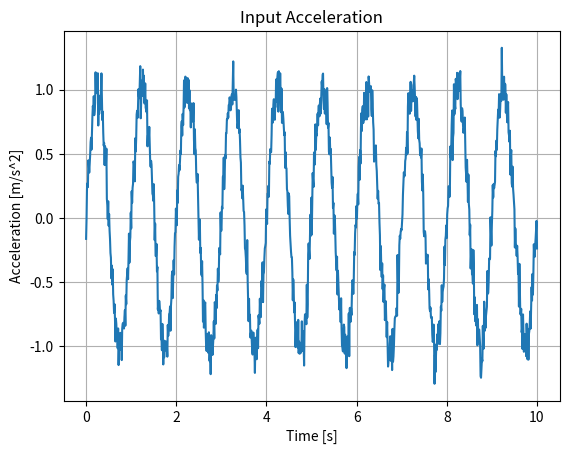
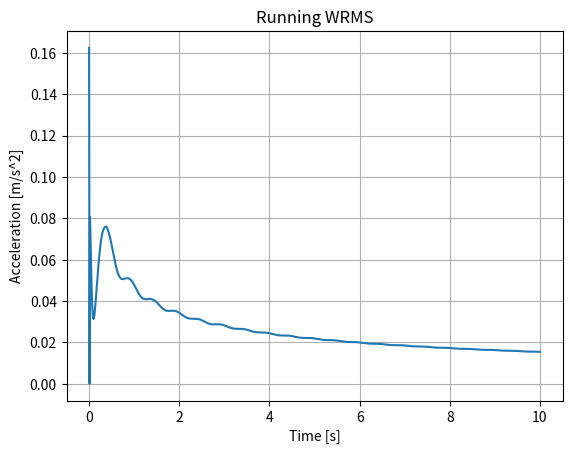
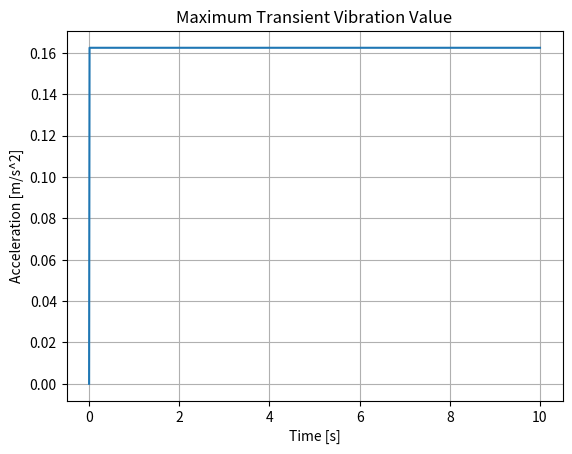

These figures' Python source, in order:
import numpy as np
from scipy.fft import fft, ifft
from scipy.signal import freqresp
from scipy.signal import TransferFunction as tf
import matplotlib.pyplot as plt

def get_a_w(a_z):
    '''Get the weighted acceleration in the time domain using the frequency response of the weight filter'''
    # Define the frequency points
    n_points = len(a_z)
    f = np.linspace(0.01, 1000, n_points)
    w = f * 2 * np.pi

    # Define the transfer functions using tf
    Wv = tf([87.72, 1138, 11336, 5452, 5509], [1, 92.6854, 2549.83, 25969, 81057, 79783])

    # Calculate magnitude and phase
    _, magWeightVertical = freqresp(Wv, w)

    # Compute the FFT of the input acceleration
    A_f = fft(a_z)

    # Multiply the FFT of the input acceleration by the frequency response
    A_w_f = A_f * magWeightVertical

    # Inverse FFT to get weighted acceleration in time domain
    a_w = np.real(ifft(A_w_f))
    
    return a_w


def wrms(ts, a_z) -> np.float32:
    '''Weighted root mean square'''
    # Define the time step
    dt = ts[1] - ts[0]
    
    a_w = get_a_w(a_z)

    # Compute the integral for the WRMS calculation
    integral = np.sum((a_w ** 2) * ts)

    # Calculate WRMS
    WRMS = np.sqrt(1 / np.sum(ts) * integral)

    return WRMS

def wrmq(a_z, ts) -> np.float32:
    '''Weighted root mean quartic'''
    # Define the time step
    dt = ts[1] - ts[0]

    a_w = get_a_w(a_z)

    # Compute the integral for the WRMS calculation
    integral = np.sum((np.power(a_w,4)) * dt)

    # Calculate WRMS
    WRMQ = ((1 / np.sum(ts)) * integral)**(1/4)

    return WRMQ

def rwrms(a_z, ts) -> np.ndarray:
    '''Running weighted root mean square'''
    dt = ts[1] - ts[0]
    
    a_w = get_a_w(a_z)
    
    rwrms = np.zeros_like(a_w)
    
    rwrms[0] = np.sqrt((1/dt)*(a_z[0]**2)*dt)
    
    t_sum = np.cumsum(ts)
    
    for i in range(2, len(a_w)):
        rwrms[i] = np.sqrt((1/t_sum[i])*(t_sum[i-1]*rwrms[i-1]**2 + (a_w[i]**2)*dt))
        
    return rwrms
    
def vdv(a_z, ts) -> np.float32:
    '''Vibration dose value'''
    dt = ts[1] - ts[0]

    a_w = get_a_w(a_z)
    
    vdv = (np.sum(np.power(a_w, 4) * dt))**(1/4)
    
    return vdv

def mtvv(rwrms_vals) -> np.ndarray:
    '''Maximum transient vibration value'''
    mtvv = np.zeros_like(rwrms_vals)
    for i in range(1, len(rwrms_vals)):
        mtvv[i] = np.max(rwrms_vals[:i])
    return mtvv

if __name__ == "__main__":
    START_TIME = 0
    END_TIME = 10
    FREQ = 100 # Hz
    dt = 1 / FREQ
    ts = np.linspace(START_TIME, END_TIME, int((END_TIME - START_TIME) / dt))
    num_samples = len(ts)
    print(f"Number of samples: {num_samples}")
    
    a_z = np.sin(2 * np.pi * ts) + np.random.normal(0, 0.1, len(ts))
    
    # plot the input acceleration
    
    plt.figure()
    plt.plot(ts, a_z)
    plt.xlabel('Time [s]')
    plt.ylabel('Acceleration [m/s^2]')
    plt.title('Input Acceleration')
    plt.grid(True)
    plt.show()
    
    # print the float metrics
    
    print(f"WRMS: {wrms(ts, a_z)}")
    print(f"WRMQ: {wrmq(a_z, ts)}")
    print(f"VDV: {vdv(a_z, ts)}")
    
    # plot the running metrics
    
    rwrms_vals = rwrms(a_z, ts)
    
    plt.figure()
    plt.plot(ts, rwrms_vals)
    plt.xlabel('Time [s]')
    plt.ylabel('Acceleration [m/s^2]')
    plt.title('Running WRMS')
    plt.grid(True)
    plt.show()
    
    # plot the maximum transient vibration value
    
    mtvv_vals = mtvv(rwrms_vals)
    
    plt.figure()
    plt.plot(ts, mtvv_vals)
    plt.xlabel('Time [s]')
    plt.ylabel('Acceleration [m/s^2]')
    plt.title('Maximum Transient Vibration Value')
    plt.grid(True)
    plt.show()
    
    # plot the weighted acceleration metrics
